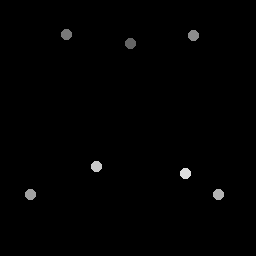

Data behind this chart, as committed beside it:
131, 44.25
66.5, 35
194.2, 36.25
31, 195
219, 195
97, 167
186, 174
